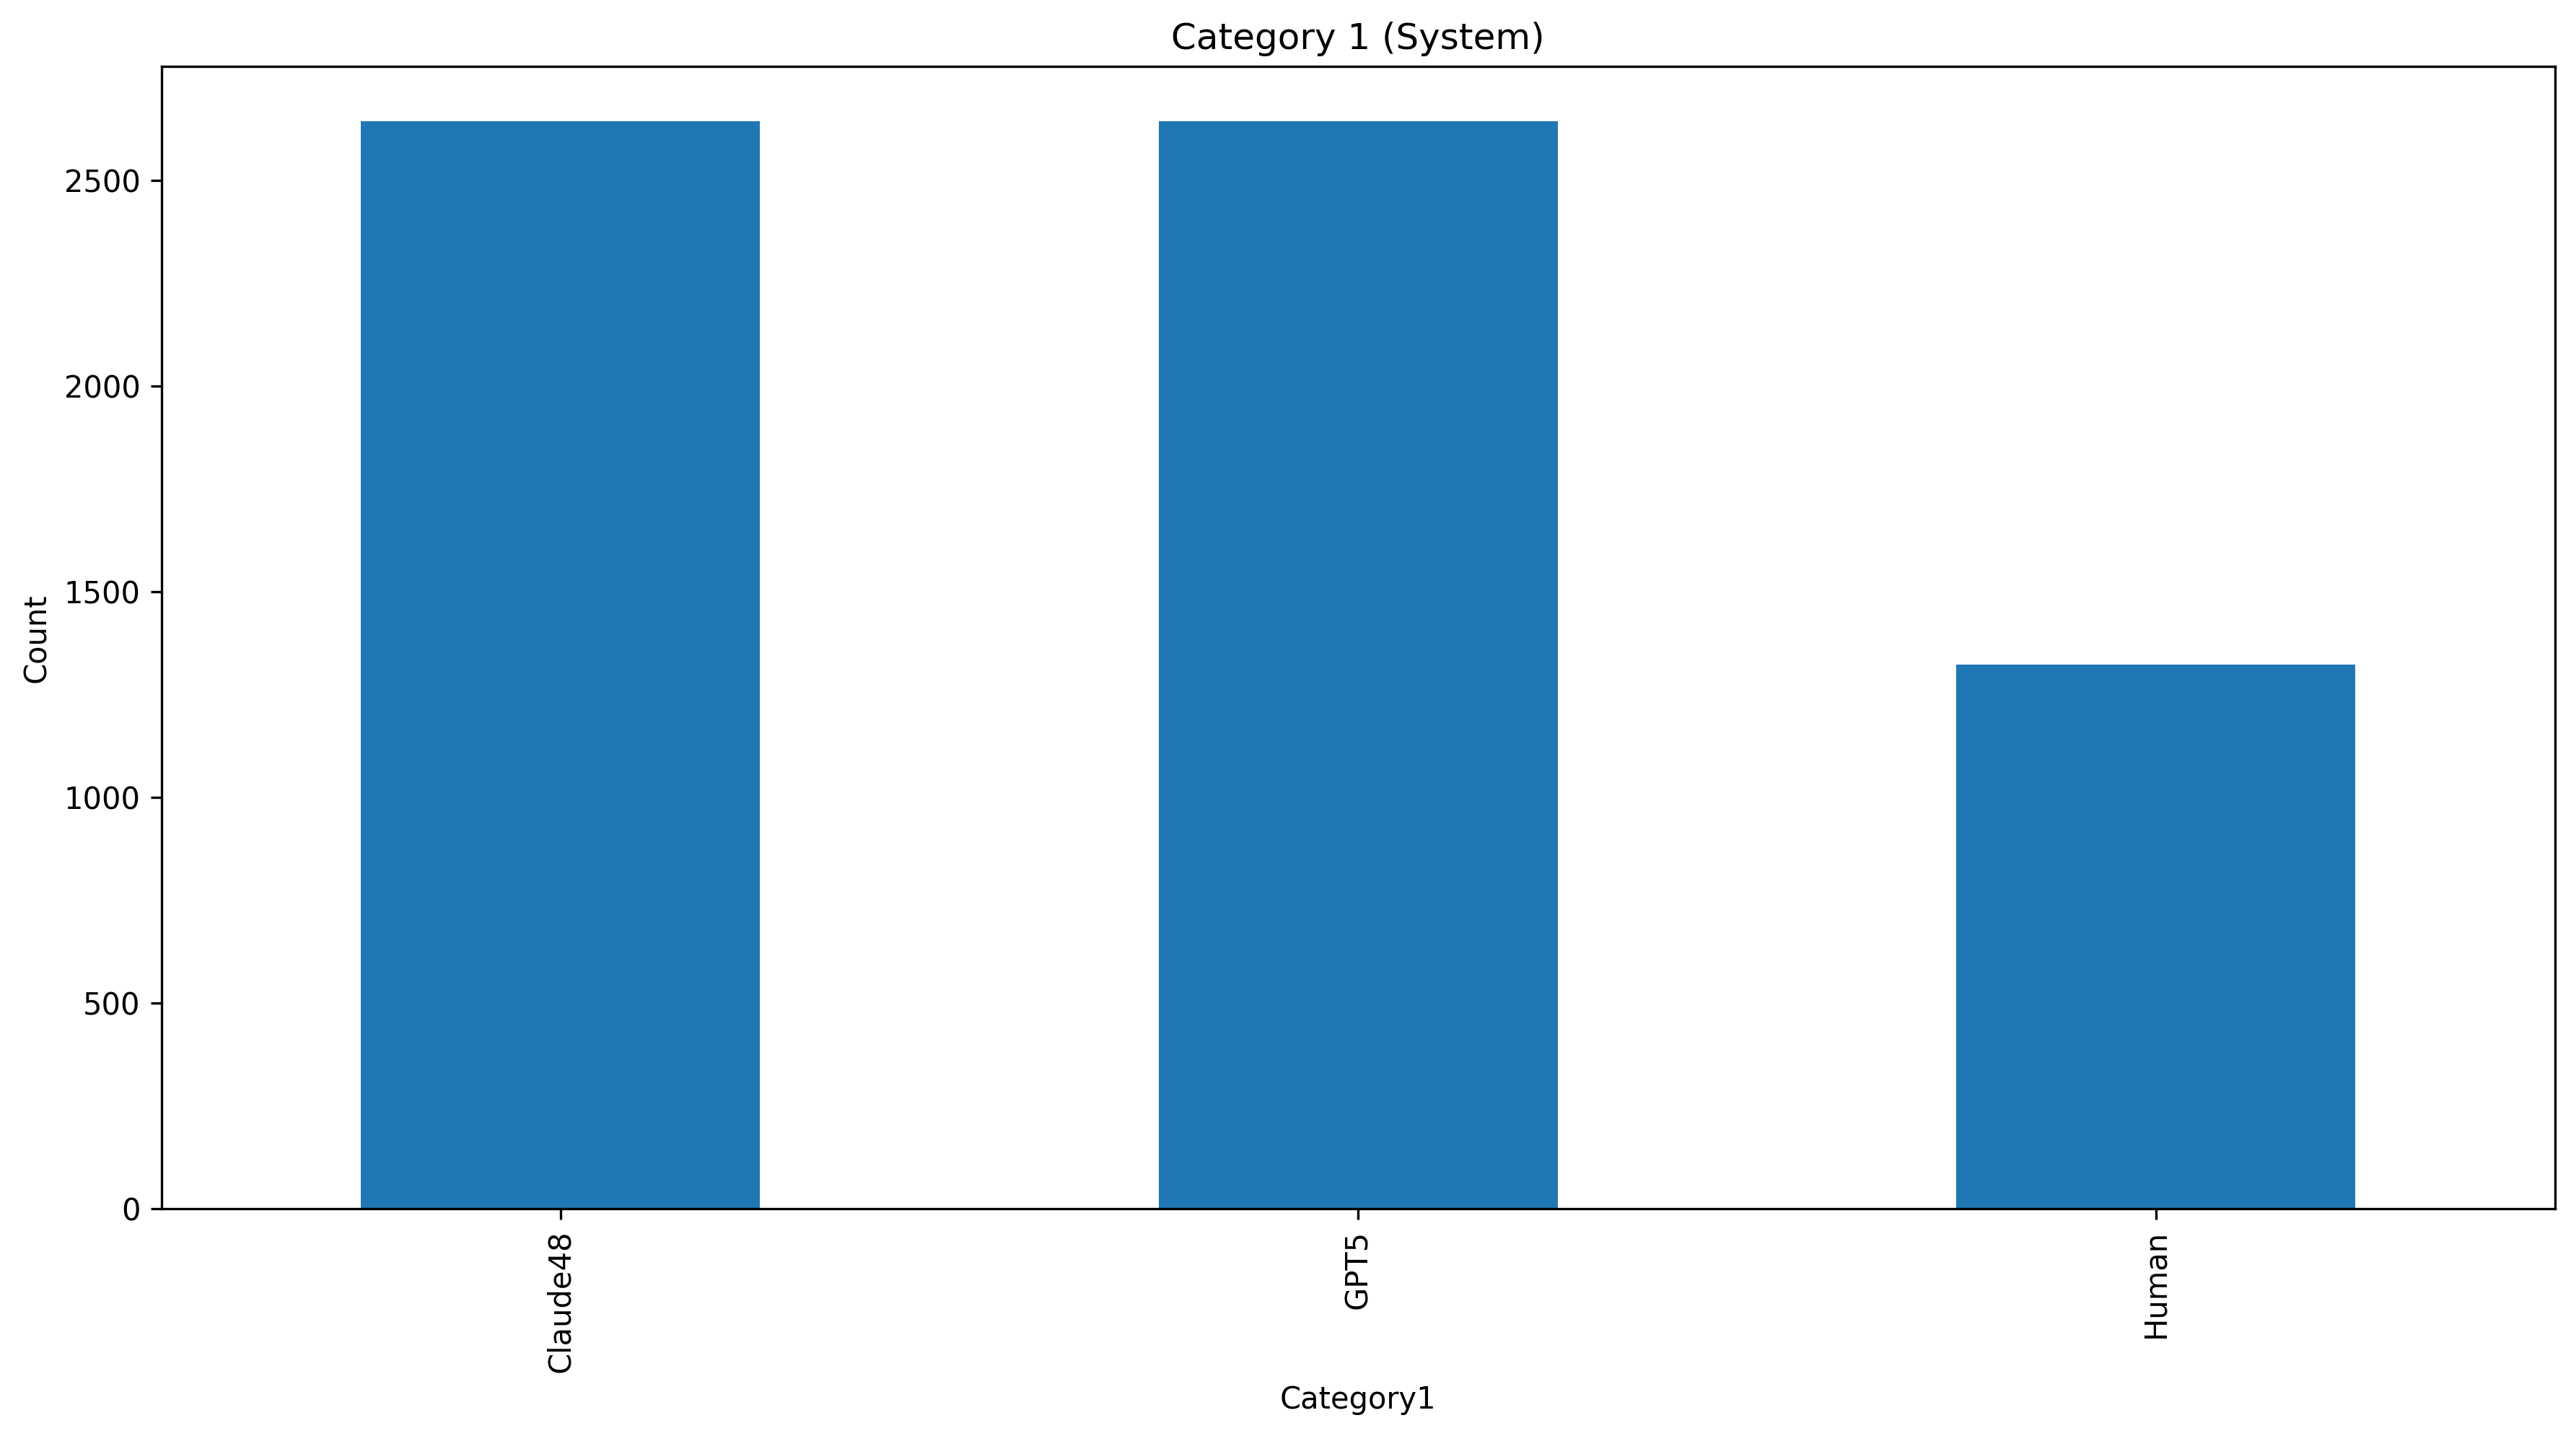

Values plotted in this chart, from the file beside it:
Category1, count
Claude48, 2644
GPT5, 2644
Human, 1322
